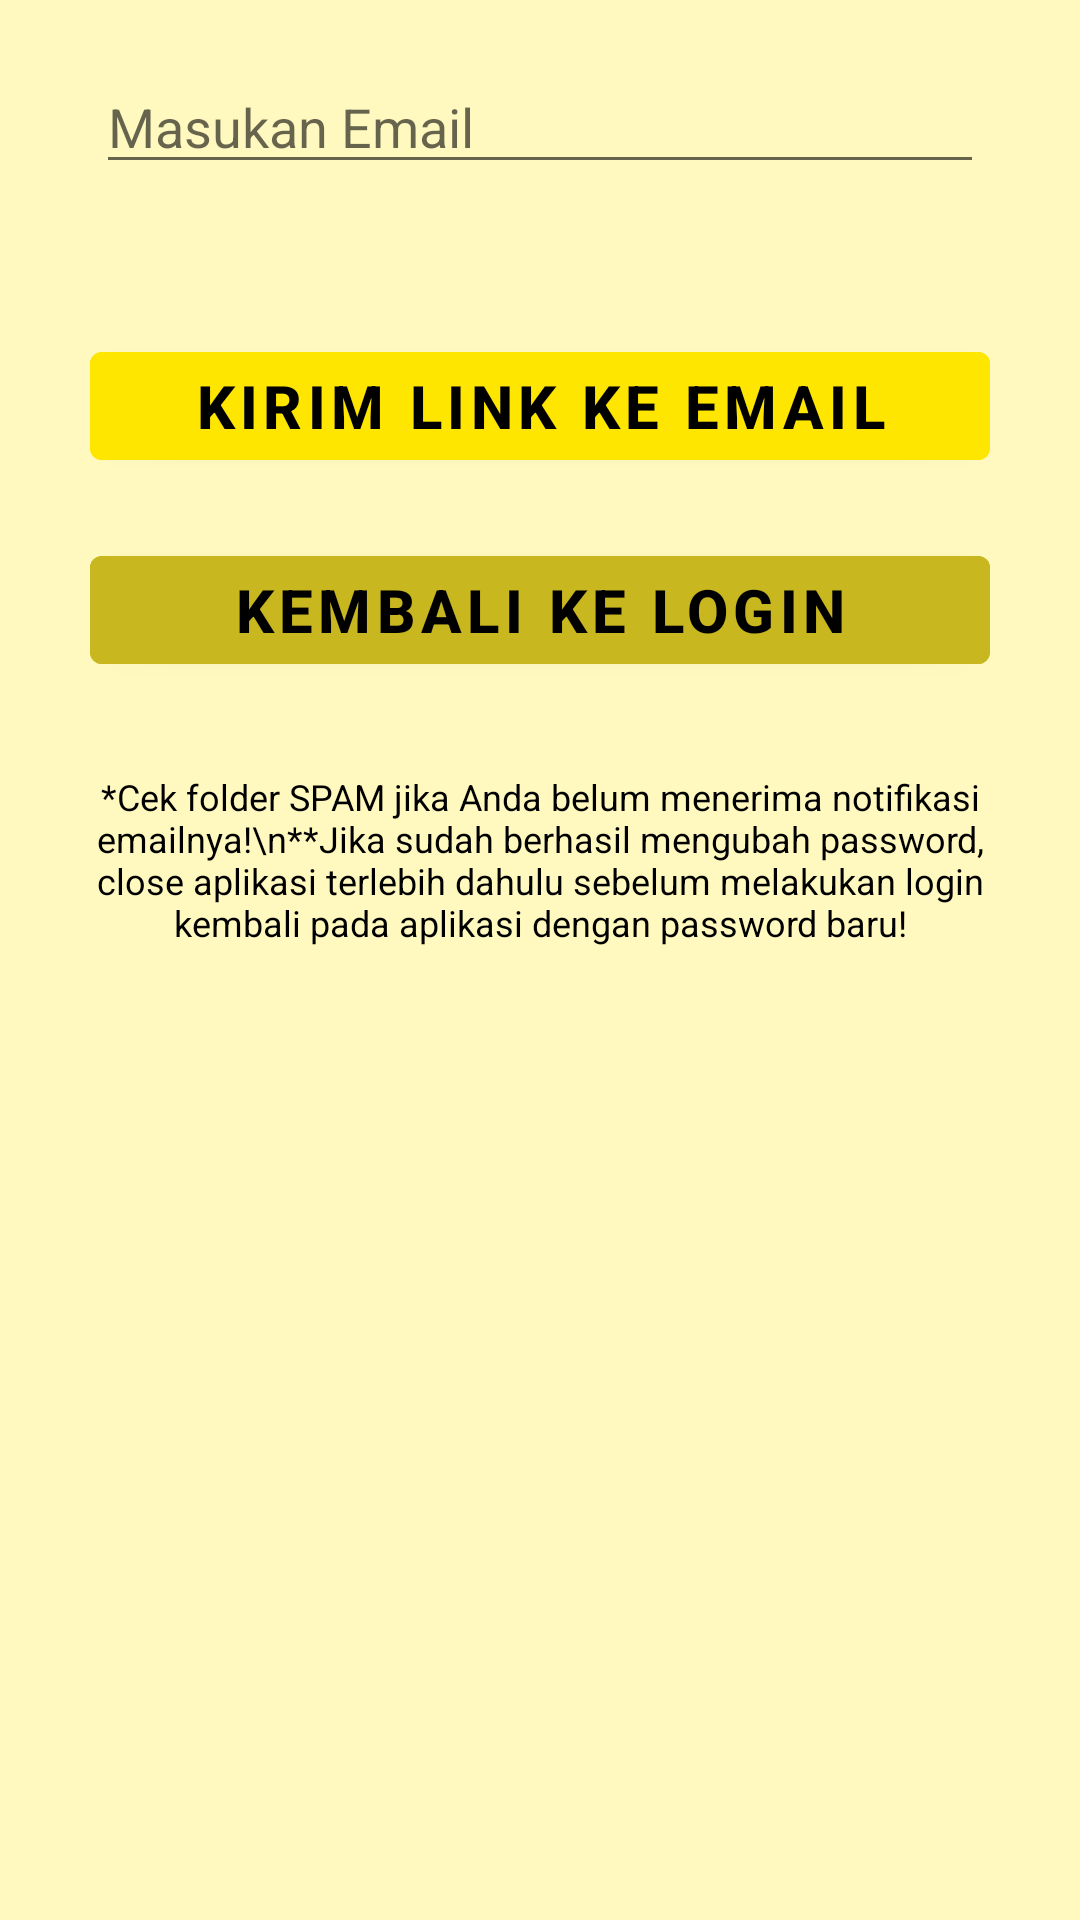

Here is an Android app screen rendered from its layout file. Give the layout XML and the strings, colors and styles it references.
<!-- AndroidManifest.xml: application theme Theme.UAS_AKB_IF1_10119013 -->
<!-- res/layout/activity_reset_password.xml -->
<?xml version="1.0" encoding="utf-8"?>
<RelativeLayout xmlns:android="http://schemas.android.com/apk/res/android"
    xmlns:app="http://schemas.android.com/apk/res-auto"
    xmlns:tools="http://schemas.android.com/tools"
    android:layout_width="match_parent"
    android:layout_height="match_parent"
    tools:context=".ResetPasswordActivity"
    android:background="@drawable/login">

    <EditText
        android:id="@+id/regEmail_reset"
        android:layout_width="match_parent"
        android:hint="Masukan Email"
        tools:ignore="HardcodedText"
        android:layout_height="wrap_content"
        android:layout_marginEnd="32dp"
        android:layout_marginStart="32dp"
        android:layout_marginTop="20dp"
        android:layout_alignParentTop="true"
        app:layout_constraintBottom_toBottomOf="parent"
        app:layout_constraintEnd_toEndOf="parent"
        app:layout_constraintStart_toStartOf="parent"
        app:layout_constraintTop_toTopOf="parent"
        app:layout_constraintVertical_bias="0.07999998" />

    <Button
        android:id="@+id/reset_pass"
        android:text="KIRIM LINK KE EMAIL"
        app:layout_constraintEnd_toEndOf="parent"
        app:layout_constraintStart_toStartOf="parent"
        android:layout_below="@+id/regEmail_reset"
        tools:ignore="HardcodedText"
        android:layout_width="300dp"
        android:layout_height="wrap_content"
        android:layout_centerHorizontal="true"
        android:layout_marginStart="10dp"
        android:layout_marginTop="50dp"
        android:layout_marginEnd="10dp"
        android:layout_marginBottom="10dp"
        android:backgroundTint="#FFE600"
        android:elevation="20dp"
        android:strokeWidth="10"
        android:strokeColor="#47000000"
        android:textAlignment="center"
        android:textColor="@color/black"
        android:textSize="20sp"
        android:textStyle="bold"
        android:viewportWidth="160"
        android:viewportHeight="33"/>

    <Button
        android:id="@+id/back_login_reset"
        android:text="Kembali ke Login"
        app:layout_constraintEnd_toEndOf="parent"
        app:layout_constraintStart_toStartOf="parent"
        android:layout_below="@+id/reset_pass"
        tools:ignore="HardcodedText"
        android:layout_width="300dp"
        android:layout_height="wrap_content"
        android:layout_centerHorizontal="true"
        android:layout_marginStart="10dp"
        android:layout_marginTop="10dp"
        android:layout_marginEnd="10dp"
        android:layout_marginBottom="10dp"
        android:backgroundTint="#C8B71E"
        android:elevation="20dp"
        android:strokeWidth="10"
        android:strokeColor="#47000000"
        android:textAlignment="center"
        android:textColor="@color/black"
        android:textSize="20sp"
        android:textStyle="bold"
        android:viewportWidth="160"
        android:viewportHeight="33" />

    <TextView
        android:id="@+id/catatan"
        android:layout_width="match_parent"
        android:layout_height="wrap_content"
        android:layout_below="@id/back_login_reset"
        android:layout_marginLeft="20dp"
        android:layout_marginRight="20dp"
        android:layout_marginTop="20dp"
        android:gravity="center"
        android:textColor="@color/black"
        android:textSize="12dp"
        android:text="*Cek folder SPAM jika Anda belum menerima notifikasi emailnya!\n**Jika sudah berhasil mengubah password, close aplikasi terlebih dahulu sebelum melakukan login kembali pada aplikasi dengan password baru!"
        />

</RelativeLayout>
<!-- resources referenced by this layout -->
<resources>
  <!-- drawable login (drawable) -->
  <vector
      xmlns:android="http://schemas.android.com/apk/res/android"
      xmlns:aapt="http://schemas.android.com/aapt"
      android:width="360dp"
      android:height="681dp"
      android:viewportWidth="360"
      android:viewportHeight="681"
      >
  
      <group>
  
          <clip-path
              android:pathData="M0 0H360V681H0V0Z"
              />
  
          <path
              android:pathData="M0 0V681H360V0"
              android:fillColor="#40FFE600"
              />
  
      </group>
  
  </vector>
  <style name="Theme.UAS_AKB_IF1_10119013" parent="Theme.MaterialComponents.DayNight.NoActionBar">
          
          <item name="colorPrimary">@color/purple_500</item>
          <item name="colorPrimaryVariant">@color/purple_700</item>
          <item name="colorOnPrimary">@color/white</item>
          
          <item name="colorSecondary">@color/teal_200</item>
          <item name="colorSecondaryVariant">@color/teal_700</item>
          <item name="colorOnSecondary">@color/black</item>
          
          <item name="android:statusBarColor" tools:targetApi="l">?attr/colorPrimaryVariant</item>
          
      </style>
  <!-- not gathered from this repository: default colours our renderer supplied (Android Studio template values) -->
  <color name="purple_500">#FF6200EE</color>
  <color name="purple_700">#FF3700B3</color>
  <color name="teal_200">#FF03DAC5</color>
  <color name="teal_700">#FF018786</color>
  <color name="black">#FF000000</color>
  <color name="white">#FFFFFFFF</color>
</resources>
